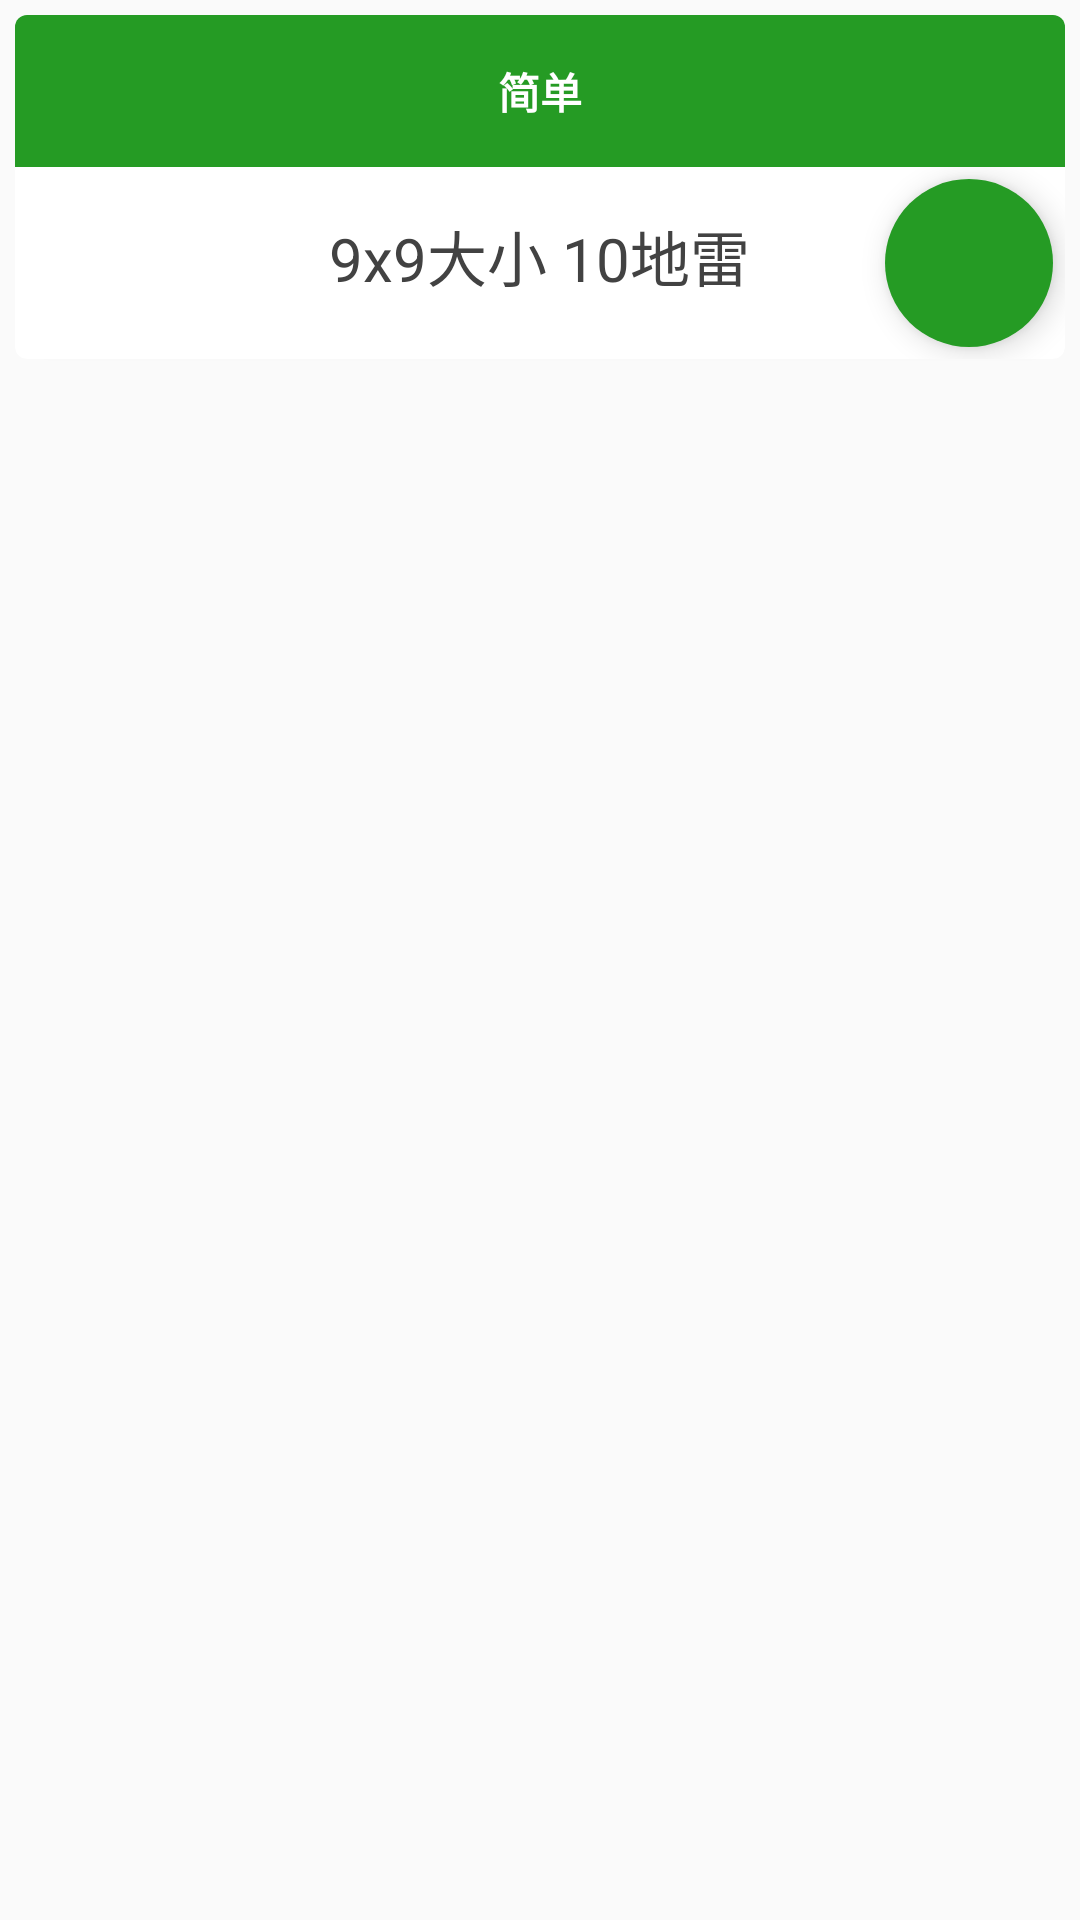

Reconstruct the res/layout file that produces this screen, plus the resources it refers to.
<!-- AndroidManifest.xml: application theme AppTheme -->
<!-- res/layout/card_easy.xml -->
<?xml version="1.0" encoding="utf-8"?>
<RelativeLayout xmlns:android="http://schemas.android.com/apk/res/android"
    android:layout_width="match_parent"
    android:layout_height="wrap_content"
    xmlns:app="http://schemas.android.com/apk/res-auto">
    <android.support.v7.widget.CardView
        android:layout_gravity="center"
        android:id="@+id/card_hard"
        android:layout_width="match_parent"
        android:layout_height="wrap_content"
        android:layout_margin="5dp"
        app:cardCornerRadius="4dp">
        <RelativeLayout
            android:background="?attr/selectableItemBackground"
            android:layout_width="match_parent"
            android:layout_height="wrap_content">
            <TextView
                android:textStyle="bold"
                android:textColor="@android:color/white"
                android:gravity="center"
                android:id="@+id/card_difficulty_text"
                android:background="@color/colorDifficultyEasy"
                android:padding="15dp"
                android:layout_width="match_parent"
                android:layout_height="wrap_content"
                android:adjustViewBounds="true"
                android:text="@string/str_easy"
                android:layout_alignParentTop="true"
                android:layout_centerHorizontal="true"
                android:textAllCaps="true" />
            <RelativeLayout
                android:layout_width="match_parent"
                android:layout_height="wrap_content"
                android:layout_below="@id/card_difficulty_text">
                <TextView
                    android:textSize="20sp"
                    android:textColor="@color/cardview_dark_background"
                    android:gravity="center"
                    android:paddingLeft="65dp"
                    android:paddingRight="65dp"
                    android:layout_width="wrap_content"
                    android:layout_height="wrap_content"
                    android:layout_marginTop="15dp"
                    android:layout_alignParentTop="true"
                    android:layout_centerHorizontal="true"
                    android:text="@string/card_content_detail_easy" />
                <android.support.design.widget.FloatingActionButton
                    android:id="@+id/card_play_fab_easy"
                    android:layout_width="wrap_content"
                    android:layout_height="wrap_content"
                    android:layout_alignParentRight="true"
                    android:layout_margin="4dp"
                    app:borderWidth="0dp"
                    app:pressedTranslationZ="50dp"
                    android:backgroundTint="@color/colorDifficultyEasy"
                    android:src="@drawable/ic_play_arrow_white" />
            </RelativeLayout>
        </RelativeLayout>
    </android.support.v7.widget.CardView>
</RelativeLayout>
<!-- resources referenced by this layout -->
<resources>
  <color name="colorDifficultyEasy">#259b24</color>
  <string name="card_content_detail_easy">9x9大小    10地雷</string>
  <string name="str_easy">简单</string>
  <style name="AppTheme" parent="Theme.AppCompat.Light.NoActionBar">
          
          <item name="colorPrimary">@color/colorPrimary</item>
          <item name="colorPrimaryDark">@color/colorPrimaryDark</item>
          <item name="colorAccent">@color/colorAccent</item>
          
          <item name="colorControlNormal">@android:color/white</item>
      </style>
  <color name="colorPrimary">#3F51B5</color>
  <color name="colorPrimaryDark">#303F9F</color>
  <color name="colorAccent">#FF4081</color>
</resources>
